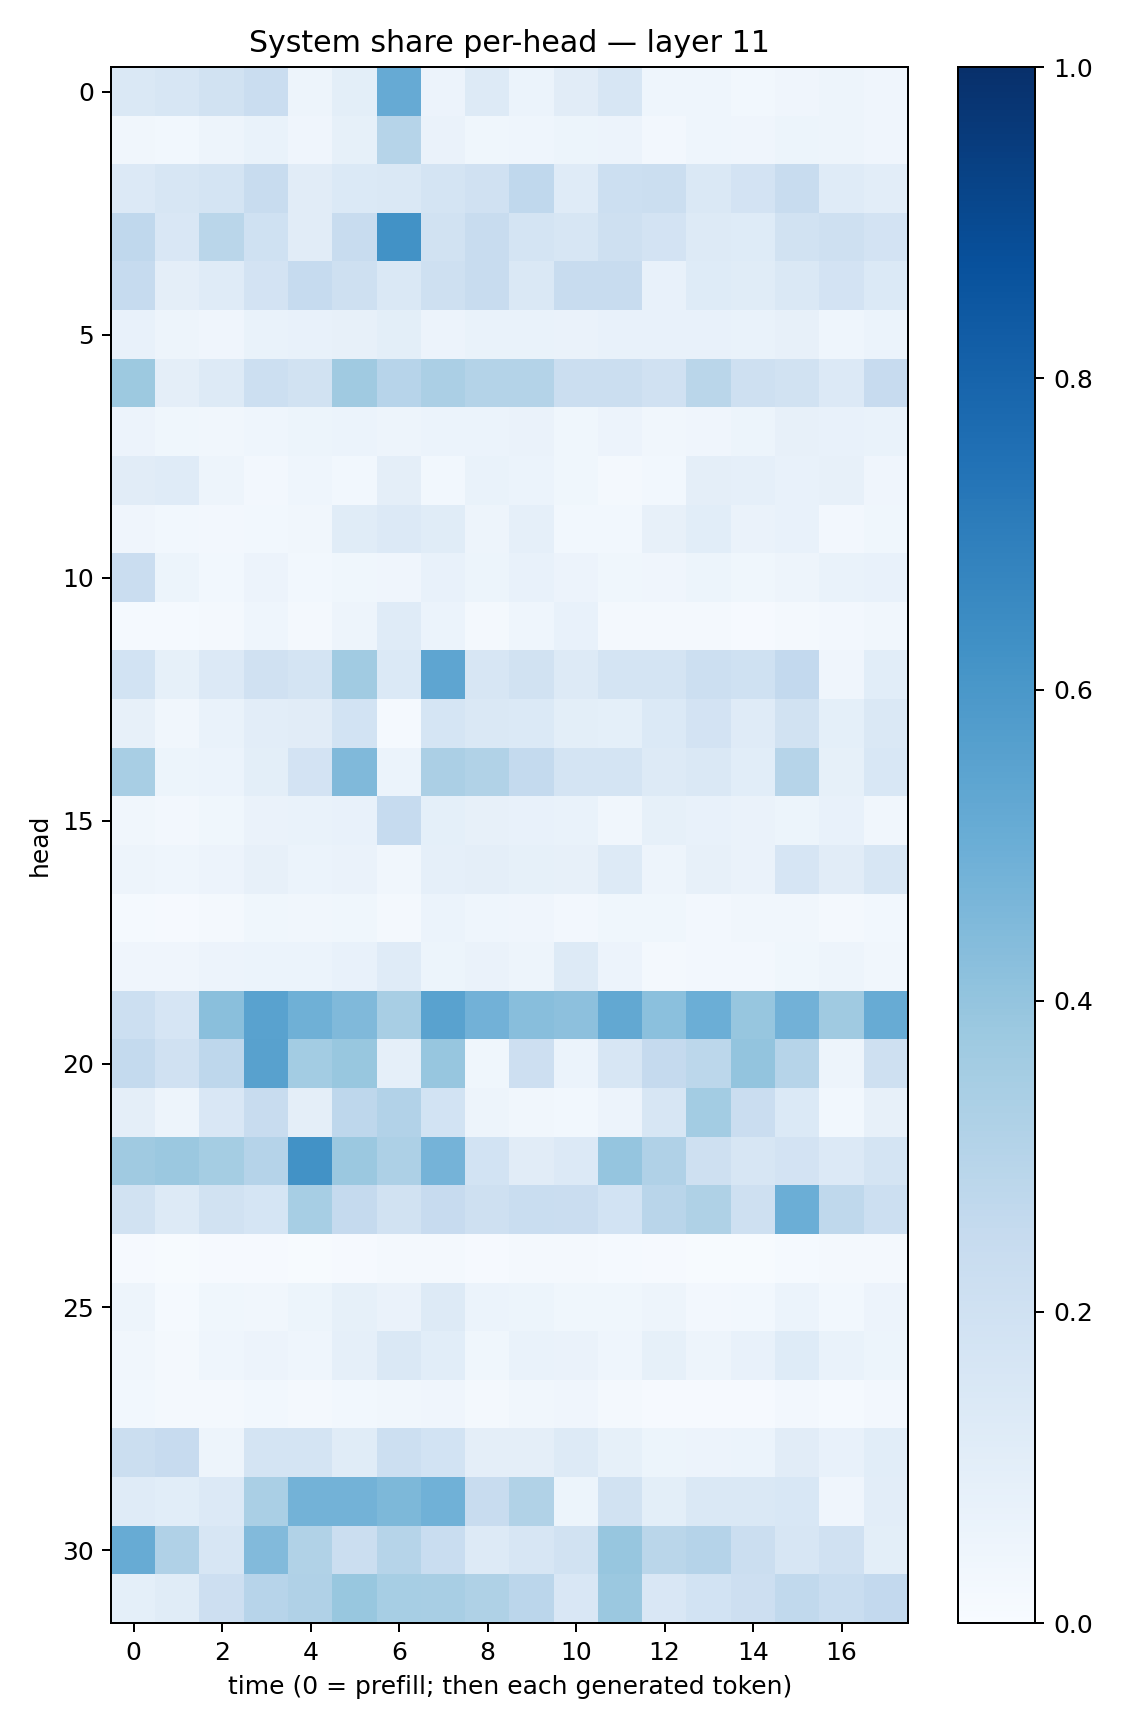

Values plotted in this chart, from the file beside it:
0.14811231, 0.16244382, 0.18859518, 0.22927253, 0.047364283, 0.09769228, 0.51411086, 0.05551267, 0.13226525, 0.060051855, 0.110211775, 0.15923746, 0.045992658, 0.046387985, 0.030768262, 0.041498885, 0.04822008, 0.040314622
0.03344, 0.02925, 0.05077, 0.06818, 0.04106, 0.08567, 0.2993, 0.06546, 0.03832, 0.04639, 0.05113, 0.05759, 0.02672, 0.04647, 0.04214, 0.05377, 0.05004, 0.04
0.1355, 0.1624, 0.1769, 0.2404, 0.1114, 0.1395, 0.1415, 0.1787, 0.1978, 0.2667, 0.1193, 0.2177, 0.2226, 0.143, 0.1819, 0.2369, 0.1187, 0.1047
0.2663, 0.1506, 0.2875, 0.2006, 0.1097, 0.2421, 0.6222, 0.1888, 0.2349, 0.1748, 0.1622, 0.2099, 0.1812, 0.1323, 0.1215, 0.1906, 0.2075, 0.1823
0.2462, 0.09498, 0.1185, 0.1812, 0.2495, 0.2082, 0.1407, 0.2097, 0.2395, 0.1427, 0.2384, 0.2345, 0.07242, 0.1235, 0.117, 0.1418, 0.1822, 0.1402
0.07702, 0.04844, 0.03992, 0.06862, 0.07361, 0.07886, 0.09915, 0.057, 0.06751, 0.06641, 0.06333, 0.07581, 0.07351, 0.07535, 0.06984, 0.07965, 0.04427, 0.06188
0.377, 0.0976, 0.1306, 0.2154, 0.1896, 0.3683, 0.2968, 0.3345, 0.3072, 0.3063, 0.2216, 0.2255, 0.1988, 0.2875, 0.2045, 0.192, 0.1353, 0.2447
0.05756, 0.03859, 0.03454, 0.04326, 0.05233, 0.0603, 0.05032, 0.05951, 0.06096, 0.06286, 0.03671, 0.05665, 0.03479, 0.04279, 0.05322, 0.07924, 0.07279, 0.06666
0.1097, 0.1202, 0.04931, 0.02553, 0.04455, 0.02765, 0.09596, 0.02931, 0.06988, 0.05954, 0.03787, 0.01794, 0.03091, 0.09611, 0.0885, 0.07162, 0.07871, 0.03953
0.03957, 0.02866, 0.02573, 0.03088, 0.03184, 0.117, 0.1338, 0.1143, 0.04882, 0.08756, 0.02915, 0.02859, 0.08061, 0.1078, 0.06333, 0.07129, 0.02711, 0.03697
0.2285, 0.05125, 0.02905, 0.05589, 0.03066, 0.03866, 0.0404, 0.07798, 0.05287, 0.07097, 0.05729, 0.03531, 0.04013, 0.05079, 0.0365, 0.04992, 0.06945, 0.07484
0.01262, 0.01317, 0.02274, 0.04648, 0.02123, 0.05027, 0.1174, 0.06172, 0.02326, 0.04643, 0.07502, 0.01896, 0.01702, 0.02046, 0.009421, 0.02037, 0.02376, 0.03127
0.186, 0.08531, 0.1355, 0.1971, 0.1775, 0.3649, 0.1405, 0.5381, 0.1581, 0.1889, 0.1269, 0.1763, 0.1743, 0.2174, 0.2028, 0.2599, 0.04281, 0.1082
0.08056, 0.03264, 0.06997, 0.1046, 0.1117, 0.1866, 0.01383, 0.1682, 0.1452, 0.1402, 0.09899, 0.09202, 0.1398, 0.1819, 0.1178, 0.1935, 0.0917, 0.1454
0.34, 0.05101, 0.05885, 0.1011, 0.181, 0.4471, 0.06029, 0.3325, 0.3162, 0.2549, 0.1724, 0.1787, 0.1303, 0.1467, 0.1089, 0.2981, 0.08263, 0.1531
0.03274, 0.02451, 0.03815, 0.06431, 0.06913, 0.07185, 0.2478, 0.09227, 0.07912, 0.07325, 0.07016, 0.03417, 0.08514, 0.07547, 0.06273, 0.05313, 0.07342, 0.03426
0.0484, 0.04528, 0.05481, 0.07865, 0.06095, 0.06385, 0.03509, 0.08939, 0.09593, 0.08485, 0.0819, 0.1302, 0.04785, 0.08194, 0.06389, 0.1674, 0.1115, 0.1564
0.01216, 0.009308, 0.01993, 0.03594, 0.03145, 0.03811, 0.01848, 0.05886, 0.04438, 0.03965, 0.02444, 0.03599, 0.03805, 0.02523, 0.03338, 0.03312, 0.01934, 0.03119
0.04209, 0.04261, 0.05513, 0.06106, 0.06208, 0.07323, 0.1178, 0.05329, 0.06571, 0.04837, 0.1251, 0.05483, 0.0224, 0.02652, 0.02417, 0.03521, 0.04933, 0.0335
0.2154, 0.1666, 0.4252, 0.5517, 0.4895, 0.4458, 0.3401, 0.5521, 0.4809, 0.4258, 0.4144, 0.5253, 0.4208, 0.4976, 0.3928, 0.4827, 0.3701, 0.5116
0.2554, 0.1986, 0.2755, 0.556, 0.3565, 0.39, 0.08657, 0.3933, 0.03691, 0.2123, 0.05938, 0.16, 0.2519, 0.2812, 0.4008, 0.3, 0.04967, 0.2049
0.09562, 0.0499, 0.1508, 0.2352, 0.09682, 0.2737, 0.3094, 0.1873, 0.04805, 0.0336, 0.0307, 0.05725, 0.1621, 0.3582, 0.2295, 0.1391, 0.03041, 0.08024
0.3706, 0.3828, 0.3549, 0.3039, 0.6238, 0.3794, 0.3258, 0.4745, 0.1872, 0.1105, 0.1332, 0.395, 0.3198, 0.2056, 0.1617, 0.1818, 0.1328, 0.1753
0.1913, 0.1252, 0.1913, 0.1683, 0.3474, 0.2514, 0.1878, 0.2458, 0.2069, 0.2323, 0.2271, 0.1844, 0.2901, 0.3239, 0.2088, 0.4988, 0.27, 0.2172
0.008813, 0.006017, 0.009503, 0.009251, 0.00769, 0.008082, 0.0174, 0.01854, 0.01007, 0.01736, 0.01705, 0.01345, 0.007848, 0.005811, 0.007647, 0.01269, 0.01817, 0.01692
0.04815, 0.01238, 0.03581, 0.03469, 0.05156, 0.08464, 0.06552, 0.1323, 0.05966, 0.05463, 0.03627, 0.03664, 0.04948, 0.02406, 0.02927, 0.06071, 0.02809, 0.05647
0.03212, 0.01706, 0.04519, 0.05798, 0.04665, 0.08873, 0.1415, 0.1069, 0.03864, 0.06772, 0.06316, 0.04515, 0.0853, 0.05044, 0.07169, 0.1222, 0.06904, 0.05102
0.02835, 0.01735, 0.0193, 0.02783, 0.01892, 0.03088, 0.03456, 0.04229, 0.0225, 0.03175, 0.04205, 0.02208, 0.009793, 0.01032, 0.01107, 0.02347, 0.01372, 0.02387
0.2242, 0.2456, 0.04699, 0.176, 0.1721, 0.1138, 0.2182, 0.1855, 0.09561, 0.09684, 0.1288, 0.08353, 0.05082, 0.05757, 0.05958, 0.1106, 0.07767, 0.1075
0.121, 0.1067, 0.1362, 0.3371, 0.4803, 0.4782, 0.4569, 0.485, 0.2352, 0.316, 0.051, 0.1882, 0.1002, 0.142, 0.1473, 0.1527, 0.04186, 0.1054
0.5085, 0.3185, 0.1625, 0.4421, 0.3147, 0.2236, 0.2974, 0.2325, 0.1303, 0.163, 0.191, 0.3915, 0.2876, 0.3011, 0.221, 0.1606, 0.198, 0.09856
0.09008, 0.1158, 0.2141, 0.2946, 0.3176, 0.3906, 0.3455, 0.3409, 0.322, 0.2851, 0.1503, 0.3795, 0.1506, 0.1849, 0.2138, 0.2623, 0.2343, 0.2602
